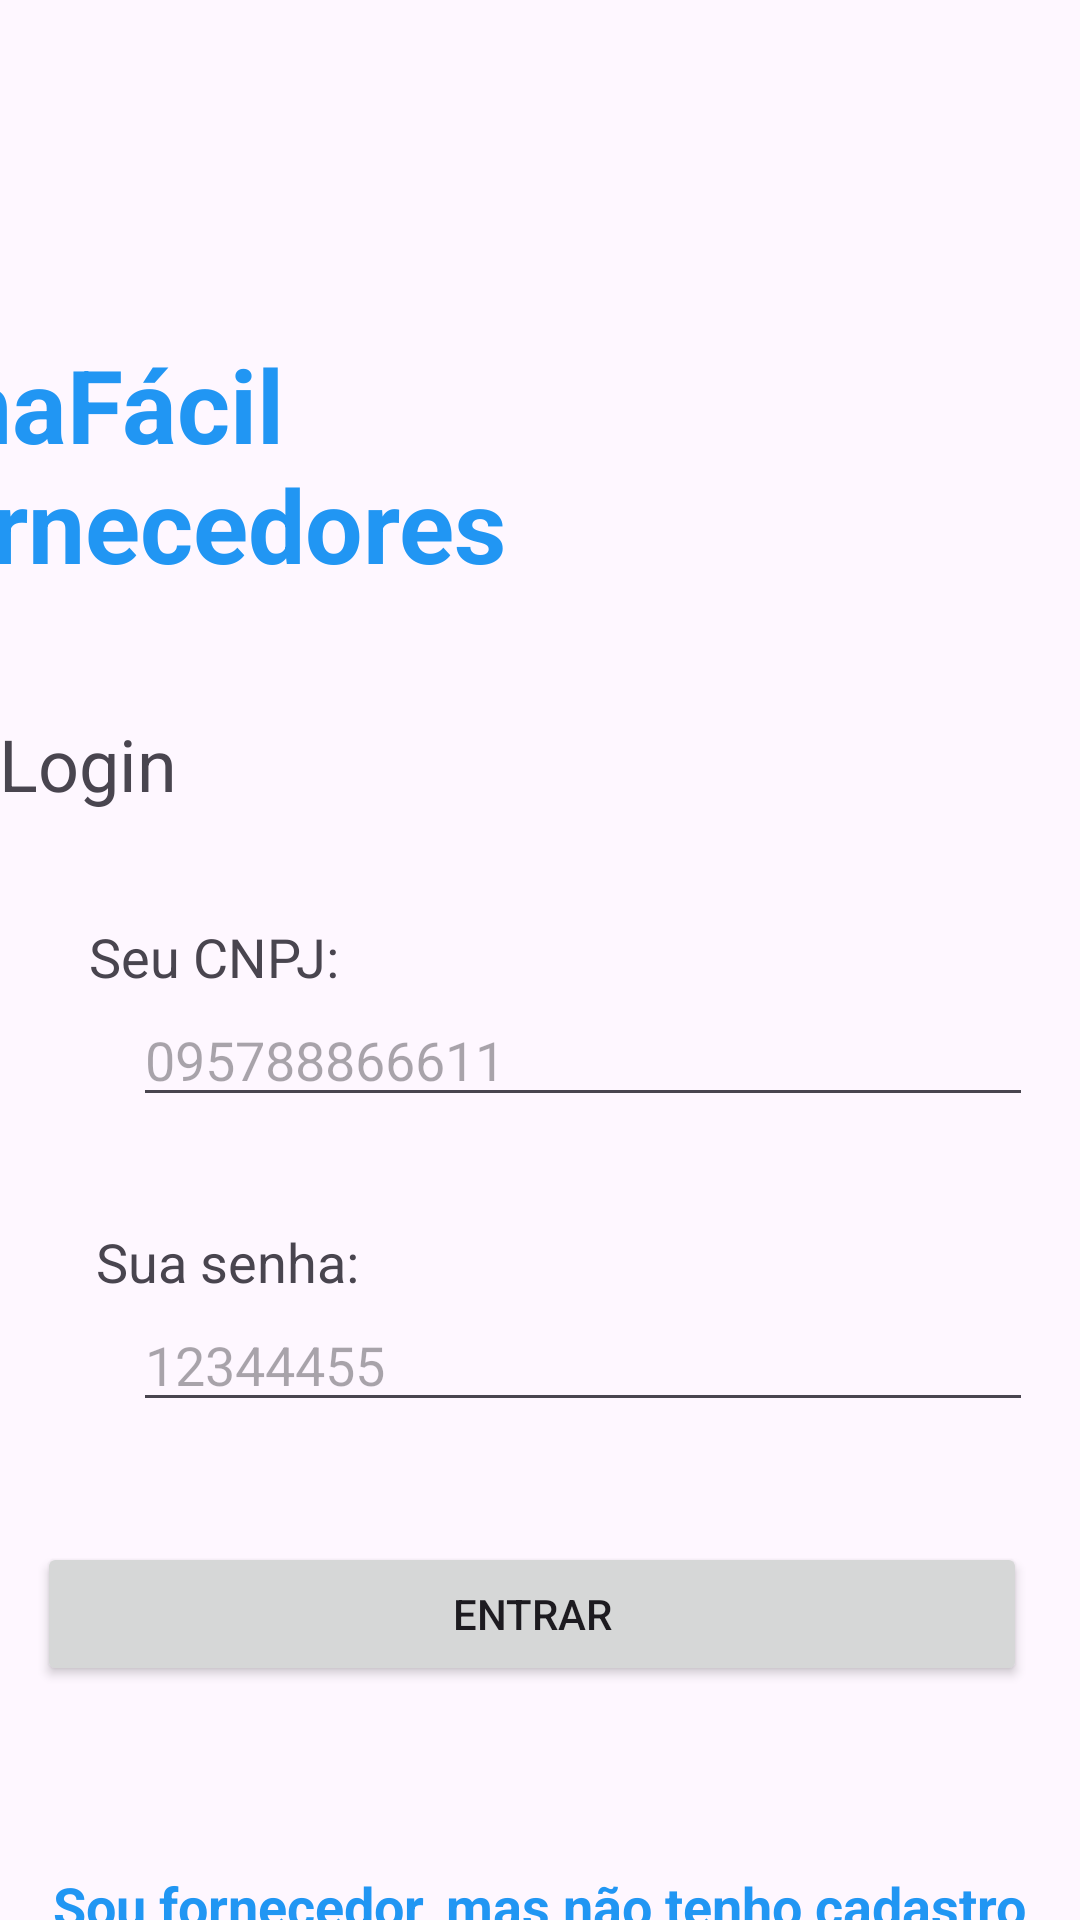

Write the Android layout XML for this screen, with the resource values it uses.
<!-- AndroidManifest.xml: application theme Theme.FarmaFacil -->
<!-- res/layout/activity_login_fornecedor.xml -->
<?xml version="1.0" encoding="utf-8"?>
<androidx.constraintlayout.widget.ConstraintLayout xmlns:android="http://schemas.android.com/apk/res/android"
    xmlns:app="http://schemas.android.com/apk/res-auto"
    xmlns:tools="http://schemas.android.com/tools"
    android:id="@+id/main"
    android:layout_width="match_parent"
    android:layout_height="match_parent"
    tools:context=".LoginFornecedor">

    <TextView
        android:id="@+id/textView2"
        android:layout_width="wrap_content"
        android:layout_height="wrap_content"
        android:layout_marginStart="39dp"
        android:layout_marginTop="112dp"
        android:layout_marginEnd="203dp"
        android:text="FarmaFácil \nFornecedores"
        android:textColor="#2196F3"
        android:textSize="34sp"
        android:textStyle="bold"
        app:layout_constraintEnd_toEndOf="parent"
        app:layout_constraintHorizontal_bias="0.469"
        app:layout_constraintStart_toStartOf="parent"
        app:layout_constraintTop_toTopOf="parent" />

    <TextView
        android:id="@+id/textView7"
        android:layout_width="wrap_content"
        android:layout_height="wrap_content"
        android:layout_marginStart="25dp"
        android:layout_marginTop="41dp"
        android:layout_marginEnd="327dp"
        android:text="Login"
        android:textSize="24sp"
        app:layout_constraintEnd_toEndOf="parent"
        app:layout_constraintStart_toStartOf="parent"
        app:layout_constraintTop_toBottomOf="@+id/textView2" />

    <TextView
        android:id="@+id/textView10"
        android:layout_width="wrap_content"
        android:layout_height="wrap_content"
        android:layout_marginStart="56dp"
        android:layout_marginTop="36dp"
        android:layout_marginEnd="303dp"
        android:text="Seu CNPJ:"
        android:textSize="18sp"
        app:layout_constraintEnd_toEndOf="parent"
        app:layout_constraintHorizontal_bias="0.322"
        app:layout_constraintStart_toStartOf="parent"
        app:layout_constraintTop_toBottomOf="@+id/textView7" />

    <TextView
        android:id="@+id/textView11"
        android:layout_width="wrap_content"
        android:layout_height="wrap_content"
        android:layout_marginStart="56dp"
        android:layout_marginTop="36dp"
        android:layout_marginEnd="303dp"
        android:text="Sua senha:"
        android:textSize="18sp"
        app:layout_constraintEnd_toEndOf="parent"
        app:layout_constraintHorizontal_bias="0.277"
        app:layout_constraintStart_toStartOf="parent"
        app:layout_constraintTop_toBottomOf="@+id/edtCNPJCadastro" />

    <EditText
        android:id="@+id/edtCNPJCadastro"
        android:layout_width="wrap_content"
        android:layout_height="wrap_content"
        android:layout_marginStart="56dp"
        android:layout_marginEnd="303dp"
        android:width="300dp"
        android:ems="10"
        android:hint="095788866611"
        android:inputType="text"
        app:layout_constraintEnd_toEndOf="parent"
        app:layout_constraintHorizontal_bias="0.04"
        app:layout_constraintStart_toStartOf="parent"
        app:layout_constraintTop_toBottomOf="@+id/textView10" />

    <EditText
        android:id="@+id/edtSenhaFornecedorCadastro"
        android:layout_width="wrap_content"
        android:layout_height="wrap_content"
        android:layout_marginStart="56dp"
        android:layout_marginEnd="303dp"
        android:width="300dp"
        android:ems="10"
        android:hint="12344455"
        android:inputType="text"
        app:layout_constraintEnd_toEndOf="parent"
        app:layout_constraintHorizontal_bias="0.04"
        app:layout_constraintStart_toStartOf="parent"
        app:layout_constraintTop_toBottomOf="@+id/textView11" />

    <Button
        android:id="@+id/btnLogarFornecedor"
        android:layout_width="wrap_content"
        android:layout_height="wrap_content"
        android:layout_marginTop="40dp"
        android:width="330dp"
        android:text="Entrar"
        app:layout_constraintEnd_toEndOf="parent"
        app:layout_constraintHorizontal_bias="0.414"
        app:layout_constraintStart_toStartOf="parent"
        app:layout_constraintTop_toBottomOf="@+id/edtSenhaFornecedorCadastro" />

    <TextView
        android:id="@+id/tvToCadastroFornecedor2"
        android:layout_width="wrap_content"
        android:layout_height="wrap_content"
        android:layout_marginTop="61dp"
        android:text="Sou fornecedor, mas não tenho cadastro"
        android:textColor="#2196F3"
        android:textSize="18sp"
        android:textStyle="bold"
        app:layout_constraintEnd_toEndOf="parent"
        app:layout_constraintStart_toStartOf="parent"
        app:layout_constraintTop_toBottomOf="@+id/btnLogarFornecedor" />

    <TextView
        android:id="@+id/tvToLoginCliente"
        android:layout_width="wrap_content"
        android:layout_height="wrap_content"
        android:layout_marginTop="44dp"
        android:text="Sou cliente, e tenho cadastro"
        android:textColor="#2196F3"
        android:textSize="16sp"
        app:layout_constraintEnd_toEndOf="parent"
        app:layout_constraintStart_toStartOf="parent"
        app:layout_constraintTop_toBottomOf="@+id/tvToCadastroFornecedor2" />
</androidx.constraintlayout.widget.ConstraintLayout>
<!-- resources referenced by this layout -->
<resources>
  <style name="Theme.FarmaFacil" parent="Base.Theme.FarmaFacil" />
  <style name="Base.Theme.FarmaFacil" parent="Theme.Material3.DayNight.NoActionBar">
          
          
      </style>
</resources>
